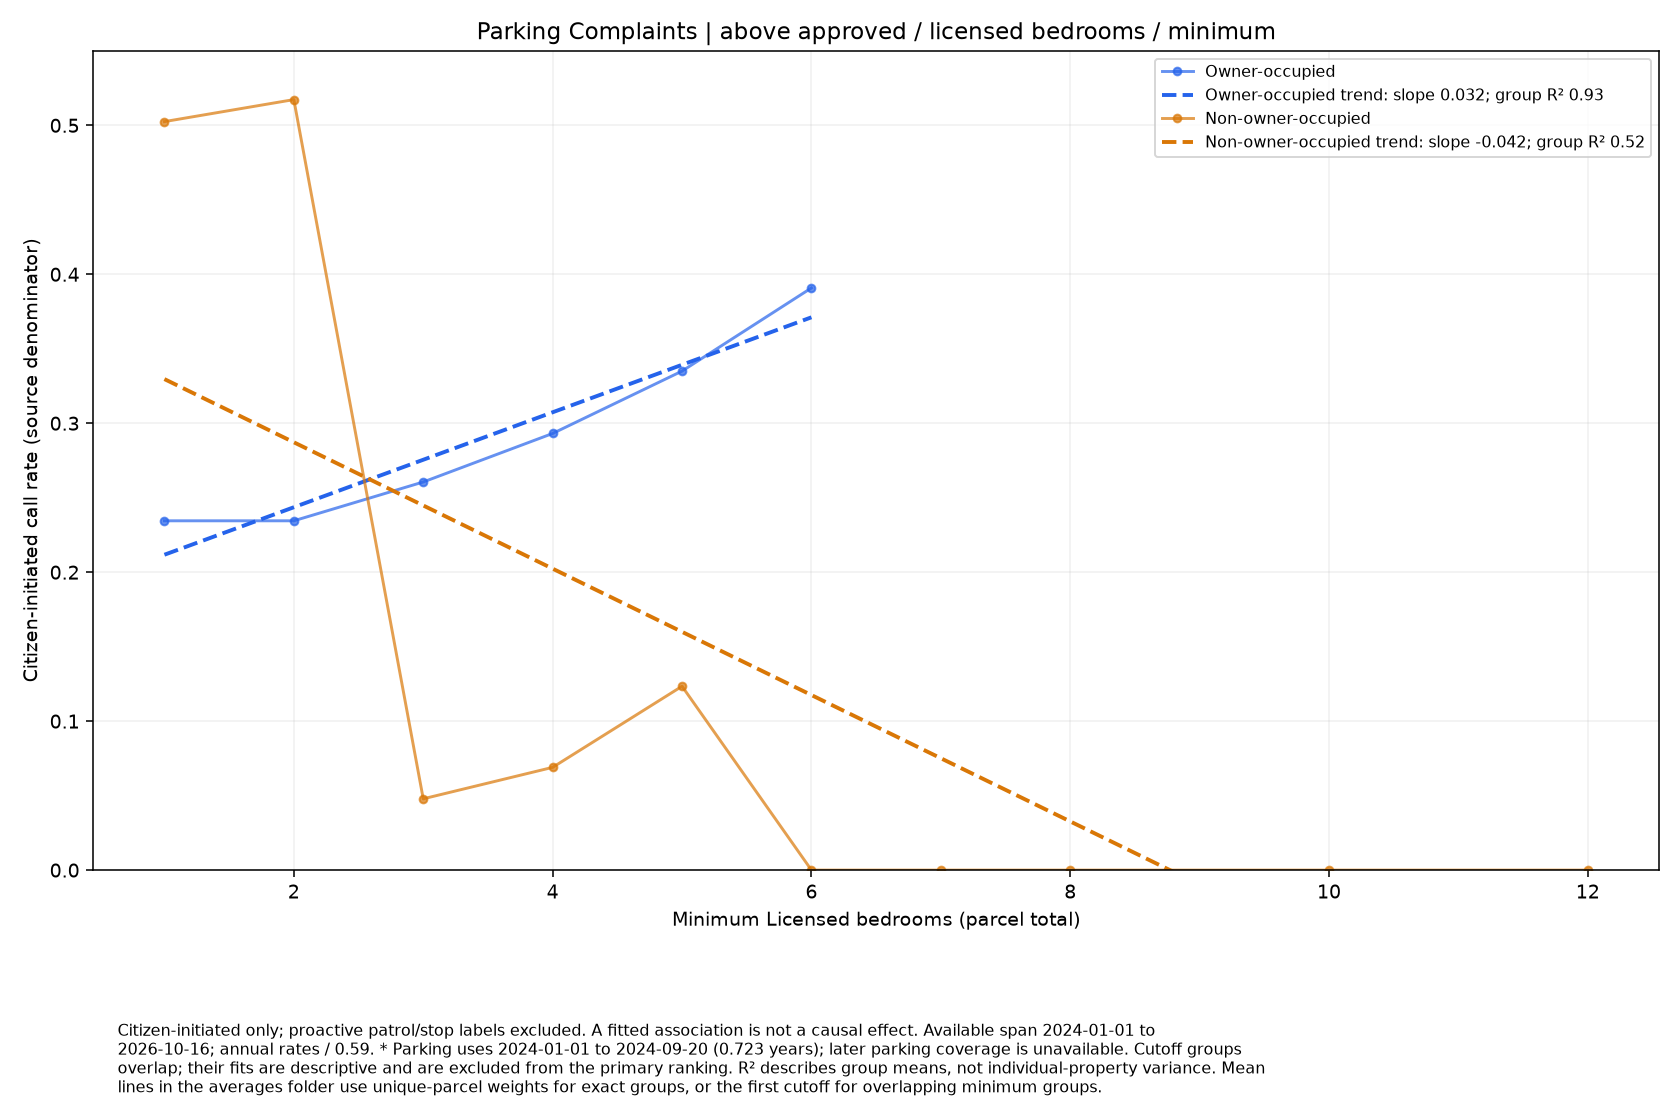

Source data for this figure (header and first rows):
series, size, rate, parcels
Owner-occupied, 1.0, 0.2345, 10
Owner-occupied, 2.0, 0.2345, 10
Owner-occupied, 3.0, 0.2606, 9
Owner-occupied, 4.0, 0.2931, 8
Owner-occupied, 5.0, 0.335, 7
Owner-occupied, 6.0, 0.3908, 6
Non-owner-occupied, 1.0, 0.5025, 70
Non-owner-occupied, 2.0, 0.5173, 68
Non-owner-occupied, 3.0, 0.04786, 49
Non-owner-occupied, 4.0, 0.06897, 34
Non-owner-occupied, 5.0, 0.1234, 19
Non-owner-occupied, 6.0, 0.0, 14
Non-owner-occupied, 7.0, 0.0, 9
Non-owner-occupied, 8.0, 0.0, 6
Non-owner-occupied, 10.0, 0.0, 2
Non-owner-occupied, 12.0, 0.0, 1
